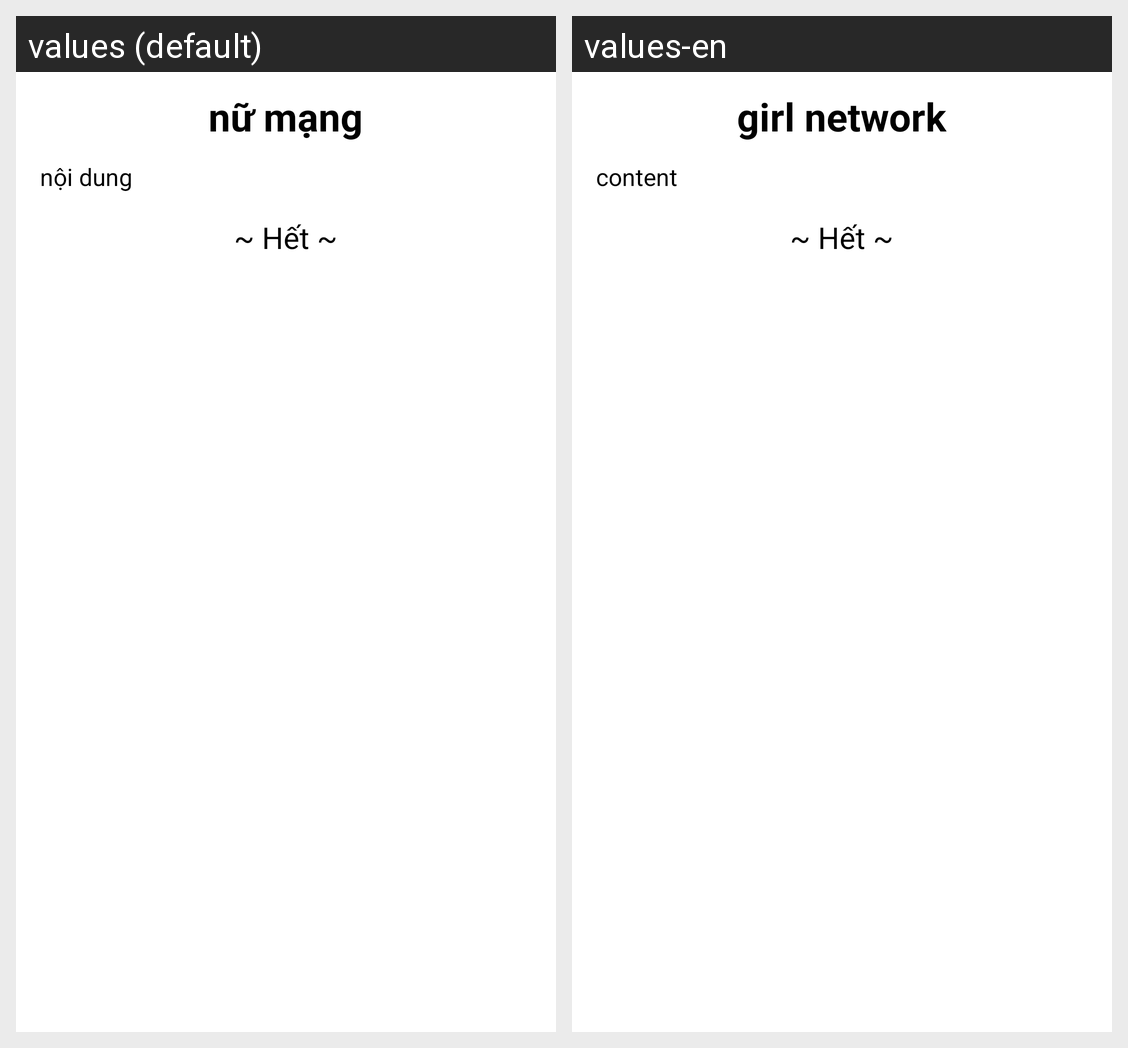

This grid shows one Android layout under two languages. Give, for every string resource on the screen, its name, the default text and each shown locale's text.
Android screen res/layout/fragment_woman.xml rendered under 2 locales, left to right: values (default), values-en. Device: Nexus 5 (rendered at 1080×1920; each locale shown at half size, 540×960, under a caption strip naming it); theme Theme.azuredragon.
Strings drawn on this screen, with the default value and each locale's value (text and hints the layout hard-codes, and strings that could not be matched under every locale, appear in the picture but are not listed):

fragboiphuongdong_numang
  values: nữ mạng
  values-en: girl network

fragboiphuongdong_noidung
  values: nội dung
  values-en: content

fragfooter
  values: ~ Hết ~
  values-en: ~ Hết ~
